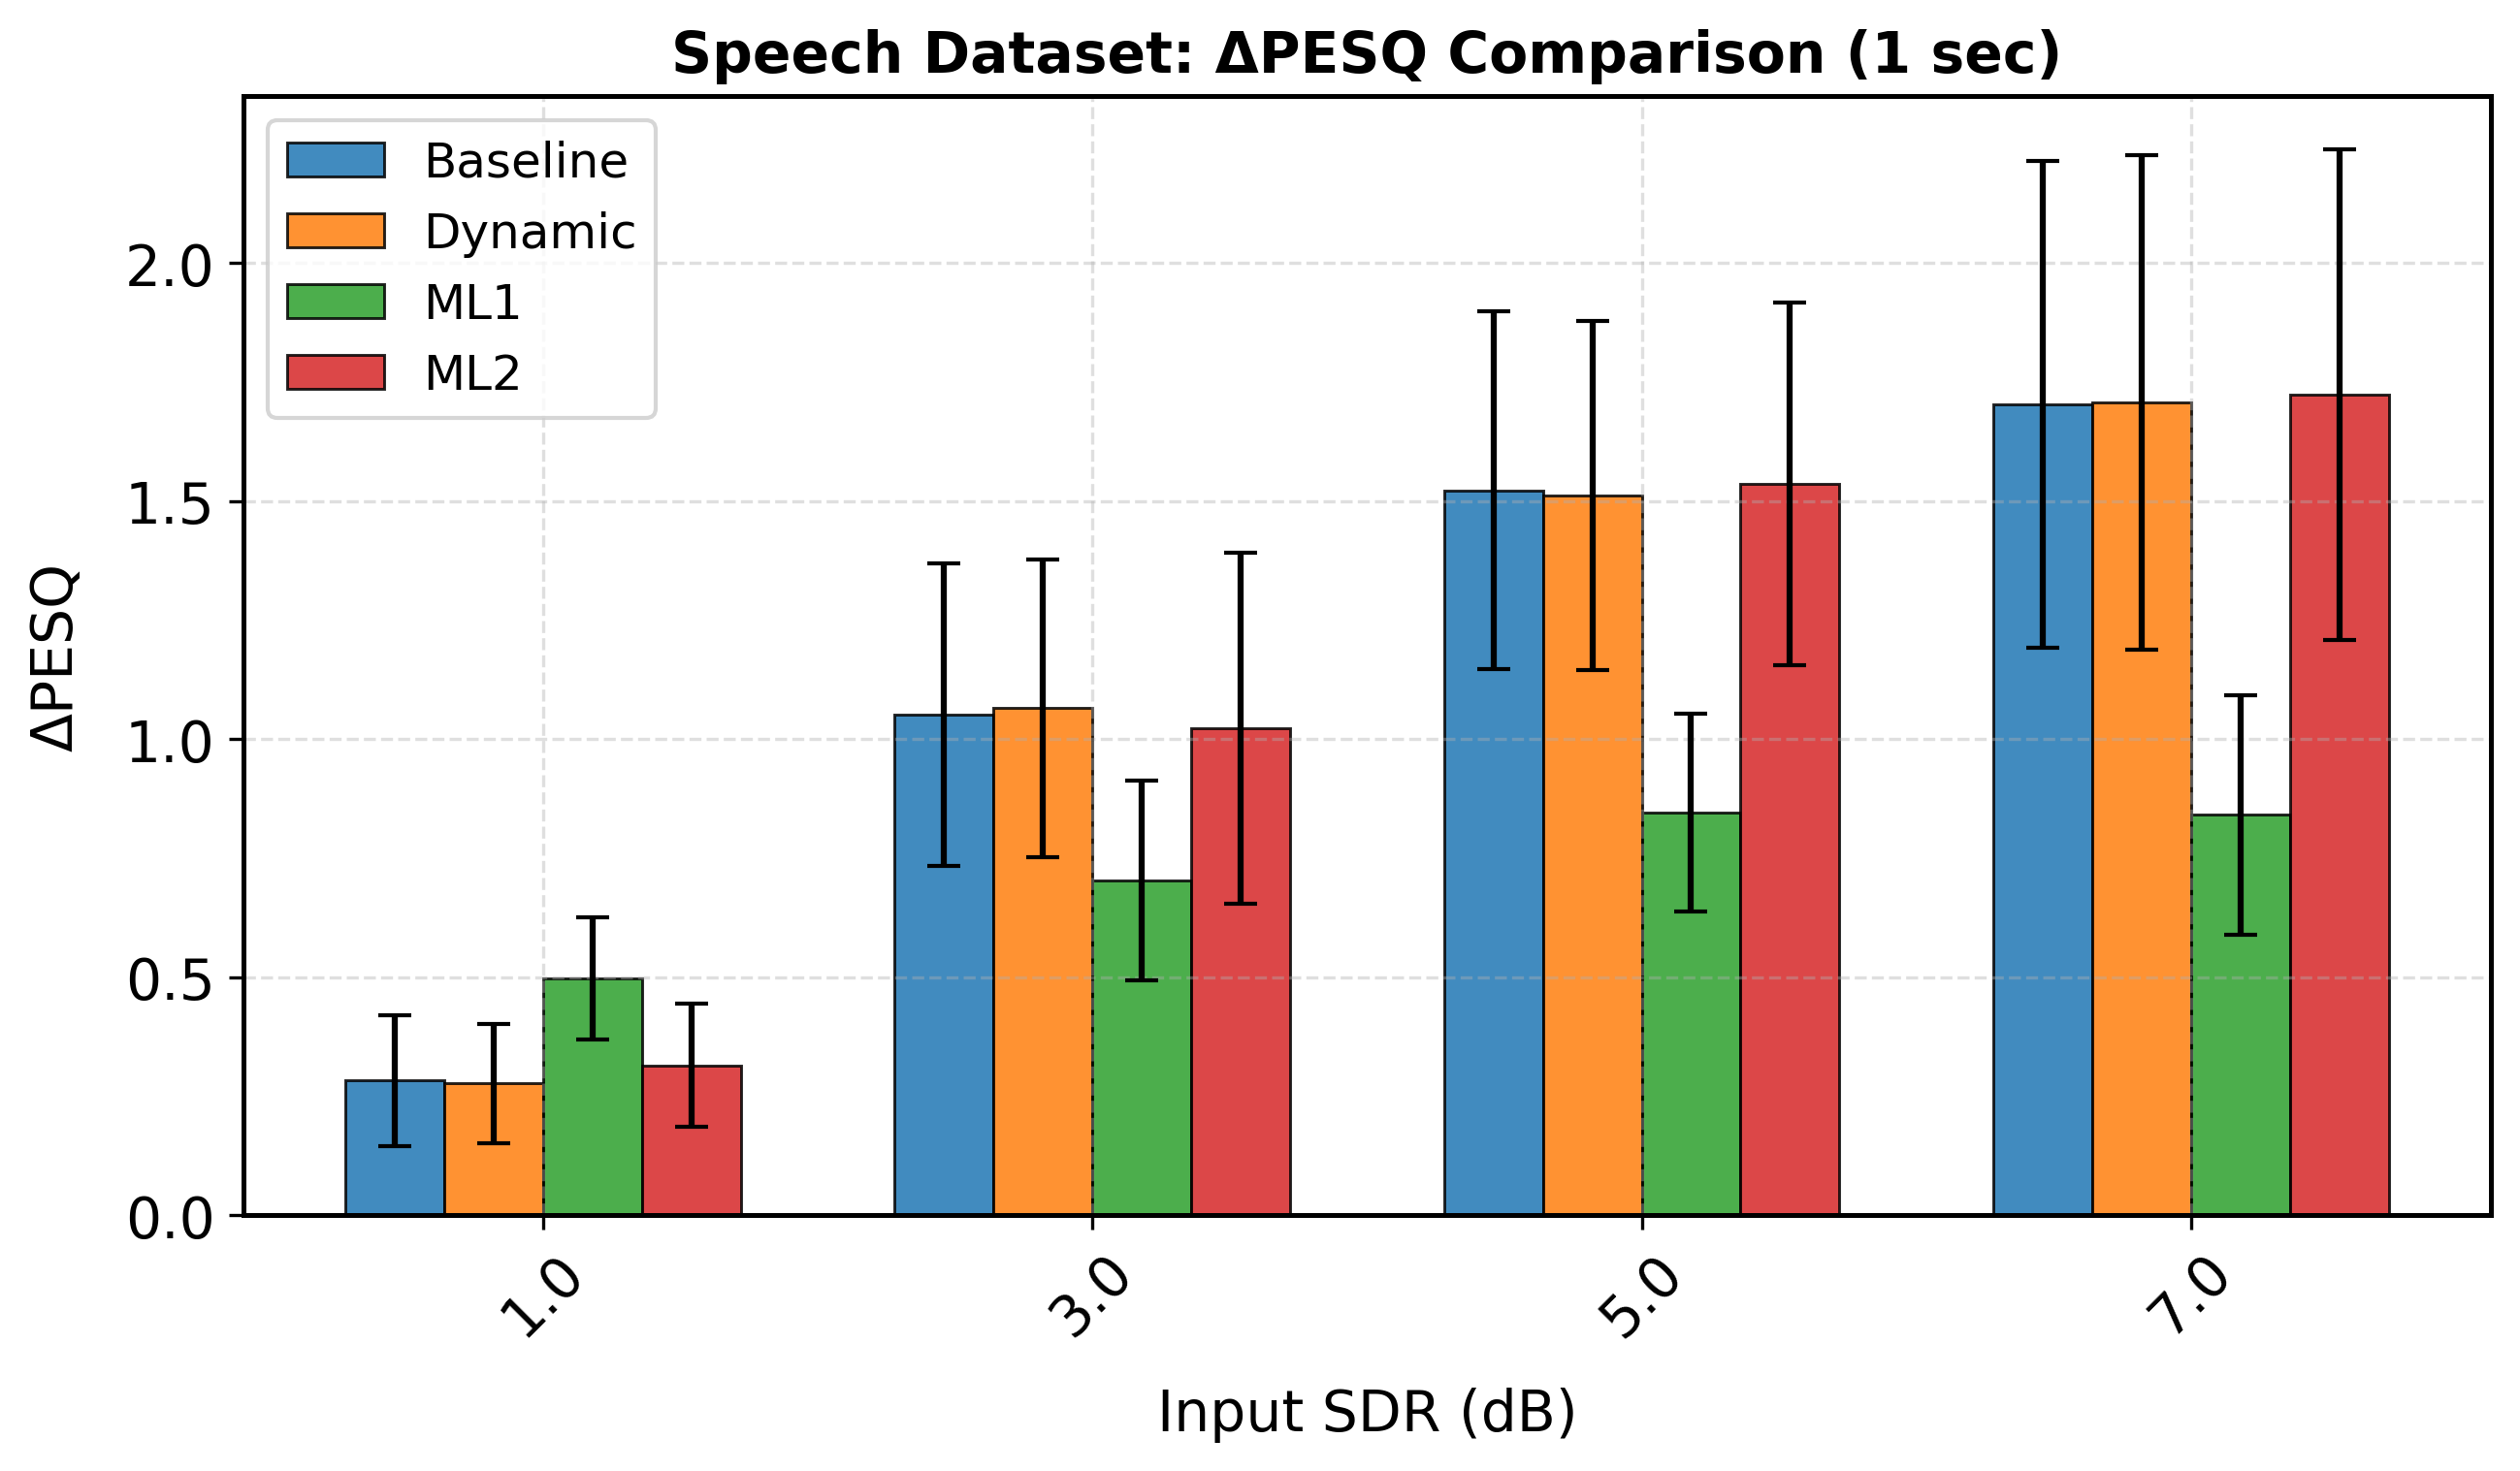

The table this chart was drawn from, first rows:
sdr_orig_rounded, mean, std, Model, Duration, Metric
1.0, 0.2831, 0.1375, Baseline, 4.0, delta_pesq
3.0, 1.051, 0.3184, Baseline, 4.0, delta_pesq
5.0, 1.523, 0.3753, Baseline, 4.0, delta_pesq
7.0, 1.702, 0.5112, Baseline, 4.0, delta_pesq
1.0, 0.2766, 0.126, Dynamic, 4.0, delta_pesq
3.0, 1.065, 0.3132, Dynamic, 4.0, delta_pesq
5.0, 1.512, 0.3669, Dynamic, 4.0, delta_pesq
7.0, 1.707, 0.5197, Dynamic, 4.0, delta_pesq
1.0, 0.498, 0.128, ML1, 4.0, delta_pesq
3.0, 0.7025, 0.2097, ML1, 4.0, delta_pesq
5.0, 0.8458, 0.2083, ML1, 4.0, delta_pesq
7.0, 0.8412, 0.2516, ML1, 4.0, delta_pesq
1.0, 0.3148, 0.1297, ML2, 4.0, delta_pesq
3.0, 1.023, 0.3694, ML2, 4.0, delta_pesq
5.0, 1.536, 0.3805, ML2, 4.0, delta_pesq
7.0, 1.724, 0.5154, ML2, 4.0, delta_pesq
